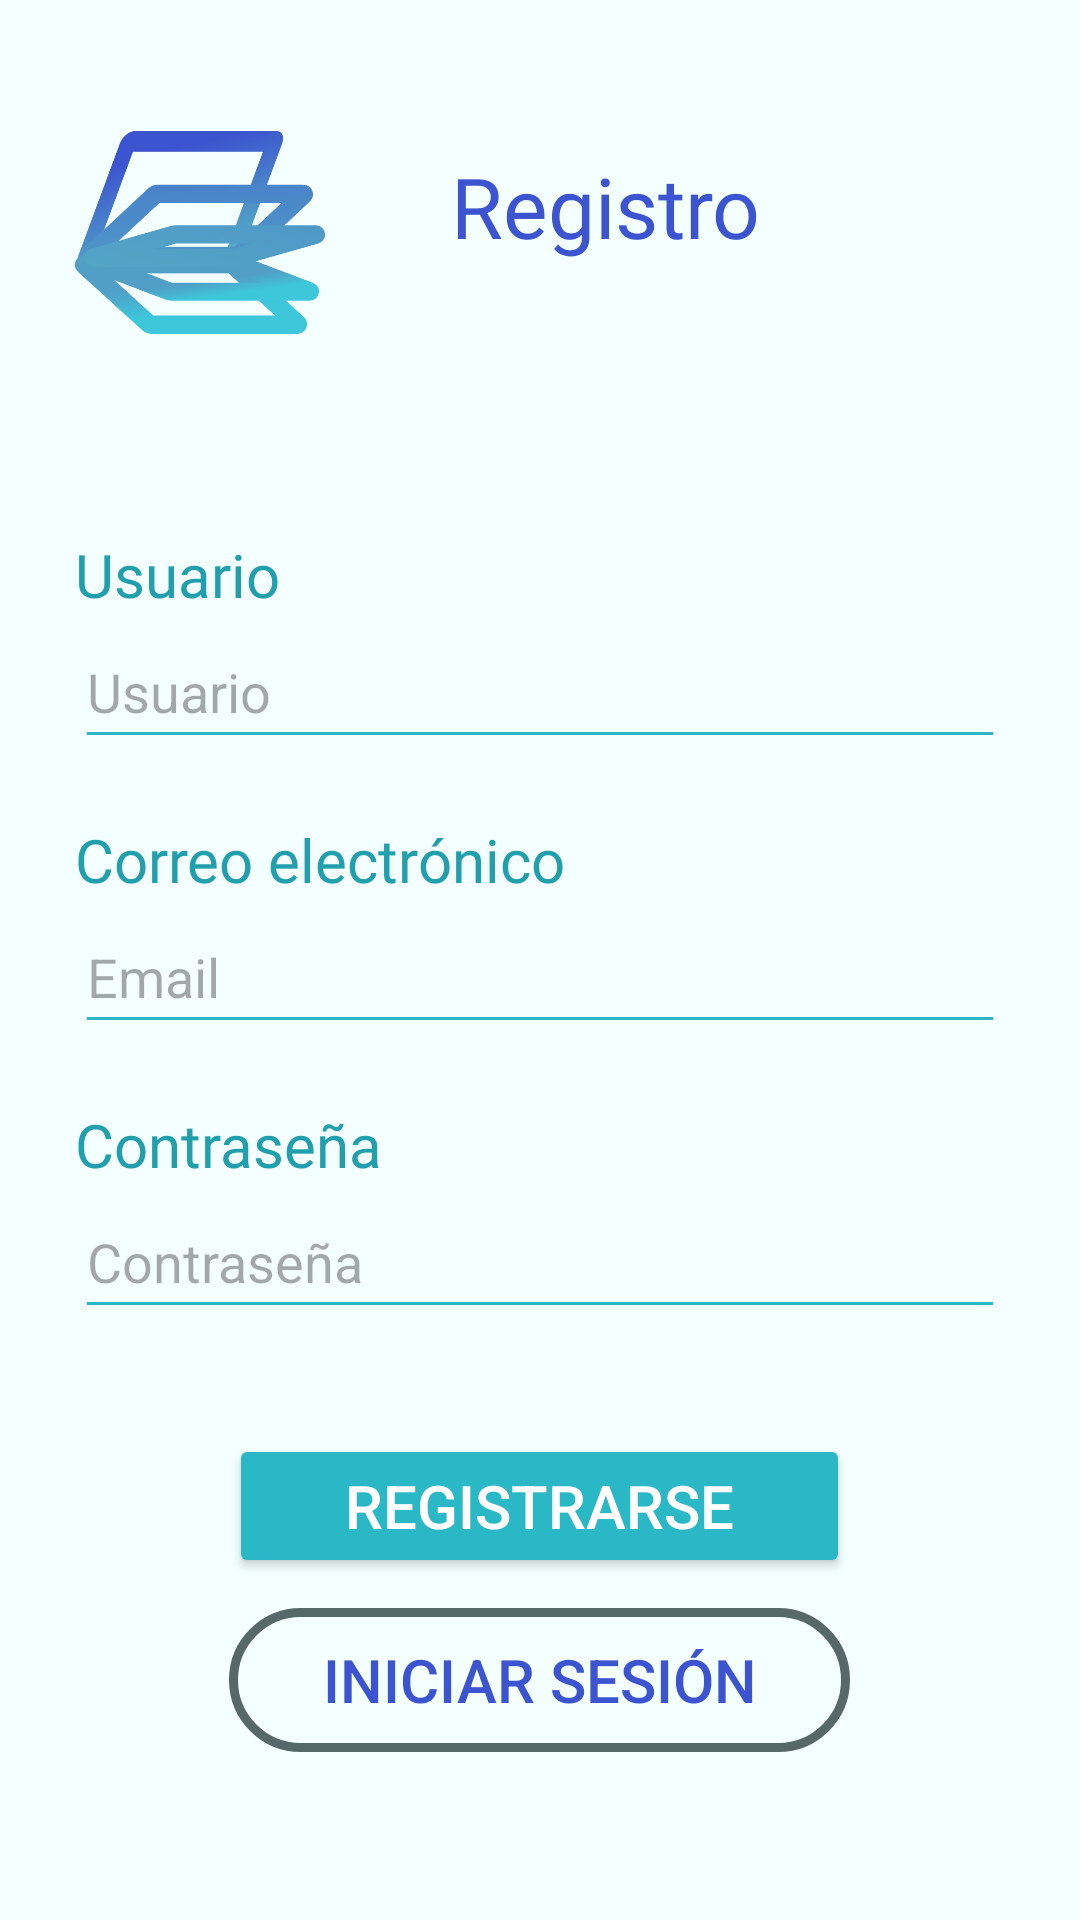

Android layout source for this screen:
<!-- AndroidManifest.xml: application theme Theme.StoryboardGenerator -->
<!-- res/layout/activity_register.xml -->
<?xml version="1.0" encoding="utf-8"?>
<LinearLayout xmlns:android="http://schemas.android.com/apk/res/android"
    xmlns:app="http://schemas.android.com/apk/res-auto"
    xmlns:tools="http://schemas.android.com/tools"
    android:layout_width="match_parent"
    android:layout_height="match_parent"
    android:orientation="vertical"
    android:padding="25dp"
    android:background="@color/ExtraLightBlue"
    tools:context=".Register">

    <LinearLayout
        android:layout_width="match_parent"
        android:layout_height="100dp"
        android:layout_marginTop="15dp">

        <ImageView
            android:id="@+id/ivRegisterLogo"
            android:layout_width="0dp"
            android:layout_height="75dp"
            android:layout_weight="1"
            android:src="@drawable/logo" />

        <TextView
            android:id="@+id/tvRegisterTitleView"
            android:layout_width="wrap_content"
            android:layout_height="68dp"
            android:layout_weight="1"
            android:fontFamily="@font/sans_font"
            android:text="@string/tvRegisterTitle"
            android:textAlignment="center"
            android:paddingRight="40dp"
            android:paddingTop="10dp"
            android:textColor="@color/IndustrialBlue"
            android:textSize="28dp" />
    </LinearLayout>

    <LinearLayout
        android:layout_width="match_parent"
        android:layout_height="554dp"
        android:orientation="vertical"
        android:layout_marginTop="18dp">

        <TextView
            android:id="@+id/tvNameUserRegister"
            android:layout_width="match_parent"
            android:layout_height="wrap_content"
            android:layout_marginTop="20dp"
            android:fontFamily="@font/sans_font"
            android:text="@string/tvNameUser"
            android:textColor="@color/TurquesaBlack"
            android:textSize="20dp" />

        <EditText
            android:id="@+id/etNameUserRegister"
            android:layout_width="match_parent"
            android:layout_height="wrap_content"
            android:backgroundTint="@color/BlueLightBtn"
            android:ems="10"
            android:hint="@string/etNameUser"
            android:inputType="text"
            android:minHeight="48dp"
            android:textSize="18dp" />

        <TextView
            android:id="@+id/tvEmailRegister"
            android:layout_width="wrap_content"
            android:layout_height="wrap_content"
            android:layout_marginTop="20dp"
            android:fontFamily="@font/sans_font"
            android:text="@string/tvEmail"
            android:textColor="@color/TurquesaBlack"
            android:textSize="20dp" />

        <EditText
            android:id="@+id/etEmailRegister"
            android:layout_width="match_parent"
            android:layout_height="wrap_content"
            android:backgroundTint="@color/BlueLightBtn"
            android:ems="10"
            android:hint="@string/etEmail"
            android:inputType="textEmailAddress"
            android:minHeight="48dp" />

        <TextView
            android:id="@+id/tvPssRegister"
            android:layout_width="wrap_content"
            android:layout_height="wrap_content"
            android:layout_marginTop="20dp"
            android:fontFamily="@font/sans_font"
            android:text="@string/tvPss"
            android:textColor="@color/TurquesaBlack"
            android:textSize="20dp" />

        <EditText
            android:id="@+id/etPssRegister"
            android:layout_width="match_parent"
            android:layout_height="wrap_content"
            android:ems="10"
            android:hint="@string/etPss"
            android:inputType="numberPassword"
            android:backgroundTint="@color/BlueLightBtn"
            android:minHeight="48dp" />

        <Button
            android:id="@+id/btnRegisterRegister"
            android:layout_width="207dp"
            android:layout_height="wrap_content"
            android:layout_gravity="center"
            android:layout_marginBottom="10dp"
            android:textColor="@color/white"
            android:backgroundTint="@color/BlueLightBtn"
            android:padding="10dp"
            android:layout_marginTop="35dp"
            android:textSize="20dp"
            android:text="@string/btnRegister" />

        <Button
            android:id="@+id/bntLoginRegister"
            android:layout_width="207dp"
            android:layout_height="wrap_content"
            android:layout_gravity="center"
            android:layout_marginBottom="20dp"
            android:textColor="@color/IndustrialBlue"
            android:background="@drawable/diseno_boton"
            android:padding="10dp"
            android:textSize="20dp"
            android:text="@string/btnLogin" />

    </LinearLayout>

</LinearLayout>
<!-- resources referenced by this layout -->
<resources>
  <color name="BlueLightBtn">#2AB8C6</color>
  <color name="ExtraLightBlue">#F4FFFF</color>
  <color name="IndustrialBlue">#FF3C54CF</color>
  <color name="TurquesaBlack">#219FAC</color>
  <color name="white">#FFFFFFFF</color>
  <!-- drawable diseno_boton (drawable) -->
  <?xml version="1.0" encoding="utf-8"?>
  <selector xmlns:android="http://schemas.android.com/apk/res/android" >
      <item >
          <shape xmlns:android="http://schemas.android.com/apk/res/android"
              android:shape="rectangle">
              <solid android:color="@color/Transparent"/>
              <corners android:radius="300dp"/>
              <stroke android:width="3dp"
                  android:color="@color/AppGray"/>
          </shape>
      </item>
  </selector>
  <!-- drawable logo: png bitmap (drawable, 28274 bytes) -->
  <string name="btnLogin">Iniciar sesión</string>
  <string name="btnRegister">Registrarse</string>
  <string name="etEmail">Email</string>
  <string name="etNameUser">Usuario</string>
  <string name="etPss">Contraseña</string>
  <string name="tvEmail">Correo electrónico</string>
  <string name="tvNameUser">Usuario</string>
  <string name="tvPss">Contraseña</string>
  <string name="tvRegisterTitle">Registro</string>
  <style name="Theme.StoryboardGenerator" parent="Base.Theme.StoryboardGenerator" />
  <color name="Transparent">#00CAD7D8</color>
  <color name="AppGray">#576869</color>
  <style name="Base.Theme.StoryboardGenerator" parent="Theme.Material3.DayNight.NoActionBar">
          
          <item name="colorPrimary">@color/my_dark_primary</item>
      </style>
  <color name="my_dark_primary">#FF3C54CF</color>
</resources>
